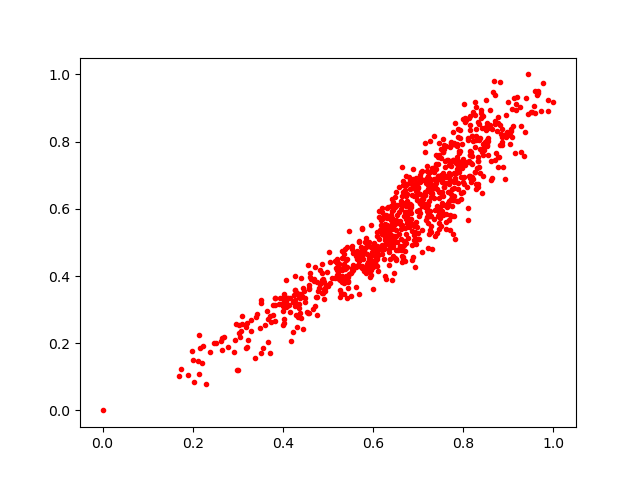

The table this chart was drawn from, first rows:
0.5807994, 0.41966826
0.6504, 0.4484
0.894, 0.8137
0.6483, 0.6043
0.646, 0.6101
0.6316, 0.5717
0.8936, 0.6888
0.7281, 0.5782
0.7868, 0.7858
0.215, 0.223
0.6673, 0.476
0.7467, 0.69
0.7925, 0.8102
0.876, 0.7248
0.8821, 0.8504
0.8324, 0.741
0.4602, 0.4084
0.628, 0.5808
0.8523, 0.7897
0.6097, 0.4678
0.4226, 0.2332
0.8144, 0.761
0.7227, 0.6581
0.5369, 0.4202
0.4857, 0.3504
0.7582, 0.6104
0.3485, 0.2461
0.6859, 0.6629
0.6172, 0.5661
0.565, 0.4492
0.8293, 0.6584
0.708, 0.6147
0.6087, 0.4305
0.7153, 0.6422
0.7147, 0.606
0.5548, 0.4336
0.6513, 0.5666
0.5942, 0.3969
0.7216, 0.5577
0.3719, 0.1708
0.7073, 0.6157
0.4443, 0.2412
0.5435, 0.3849
0.6539, 0.5587
0.7379, 0.5204
0.6122, 0.5109
0.6752, 0.6725
0.8499, 0.8433
0.5514, 0.4084
0.5202, 0.4393
0.6573, 0.665
0.7064, 0.69
0.4611, 0.3956
0.6496, 0.4999
0.6746, 0.6121
0.536, 0.3459
0.7792, 0.7921
0.3776, 0.3145
0.6757, 0.5571
0.7438, 0.6976
0.4224, 0.3229
... 815 more rows
